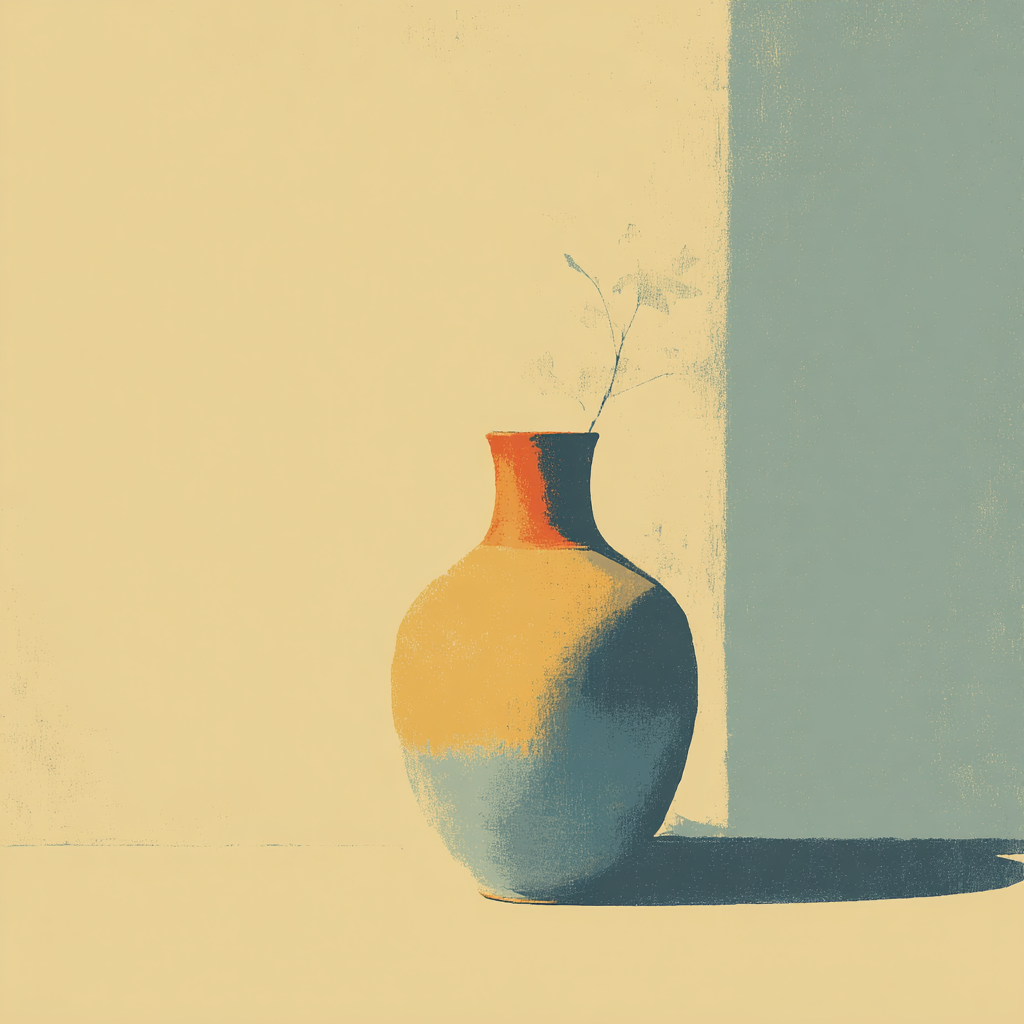
Generation parameters embedded in this image by Midjourney (PNG 'Description' text chunk):
Simple pottery icon, ceramic vase silhouette, soft gradient colors, minimalist design, square format, clean abstract style, pastel tones --ar 1:1 --profile [redacted] --stylize 500 --v 7 Job ID: fb56fb12-2475-458c-96fe-dd320e3fd04f